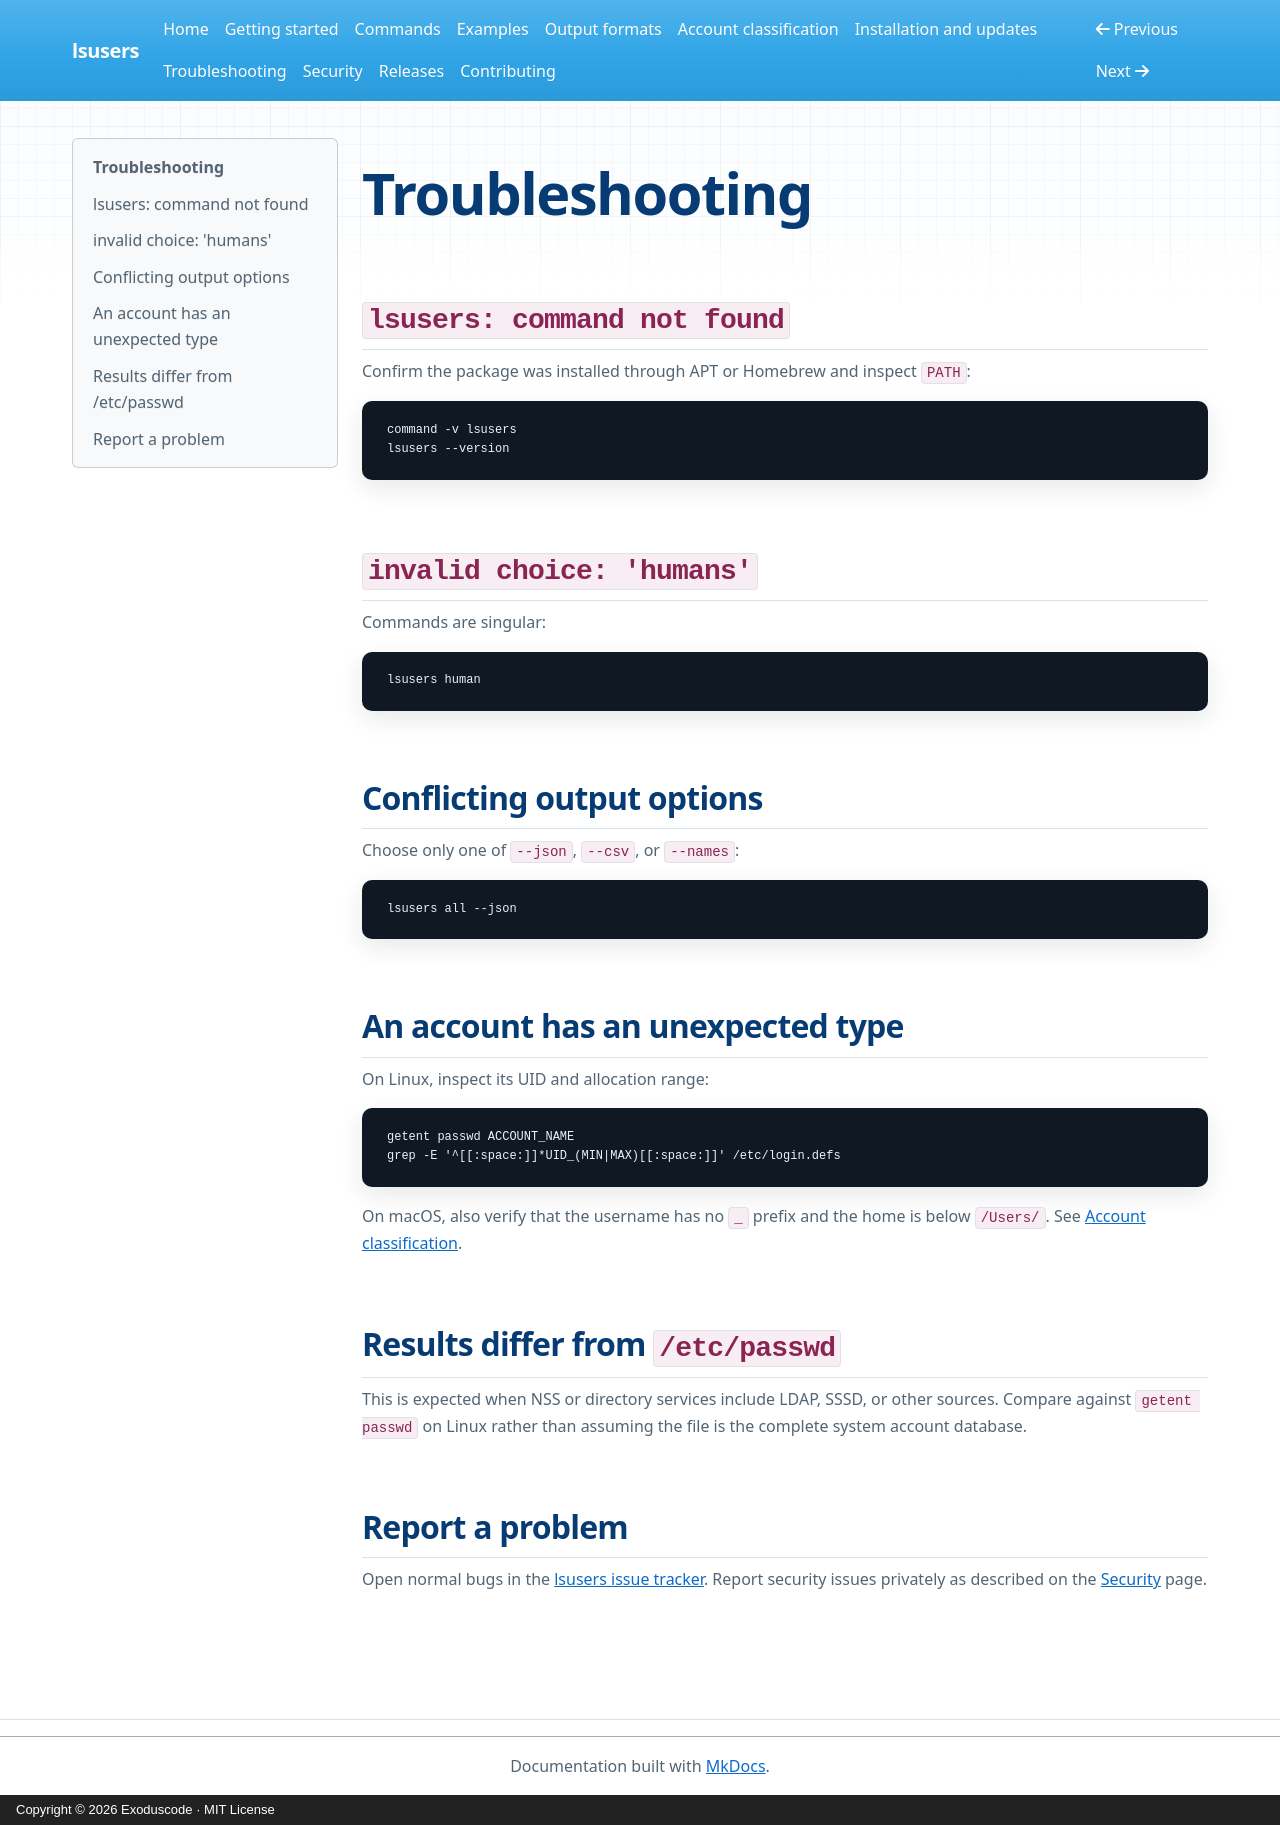

repository: exoduscode/lsusers-docs · page: troubleshooting/index.html · generator: mkdocs · copyright: Copyright © 2026 Exoduscode · MIT License

# Troubleshooting

## `lsusers: command not found`

Confirm the package was installed through APT or Homebrew and inspect `PATH`:

```bash
command -v lsusers
lsusers --version
```

## `invalid choice: 'humans'`

Commands are singular:

```bash
lsusers human
```

## Conflicting output options

Choose only one of `--json`, `--csv`, or `--names`:

```bash
lsusers all --json
```

## An account has an unexpected type

On Linux, inspect its UID and allocation range:

```bash
getent passwd ACCOUNT_NAME
grep -E '^[[:space:]]*UID_(MIN|MAX)[[:space:]]' /etc/login.defs
```

On macOS, also verify that the username has no `_` prefix and the home is below
`/Users/`. See [Account classification](classification.md).

## Results differ from `/etc/passwd`

This is expected when NSS or directory services include LDAP, SSSD, or other
sources. Compare against `getent passwd` on Linux rather than assuming the file
is the complete system account database.

## Report a problem

Open normal bugs in the
[lsusers issue tracker](https://github.com/exoduscode/lsusers/issues). Report
security issues privately as described on the [Security](security.md) page.
